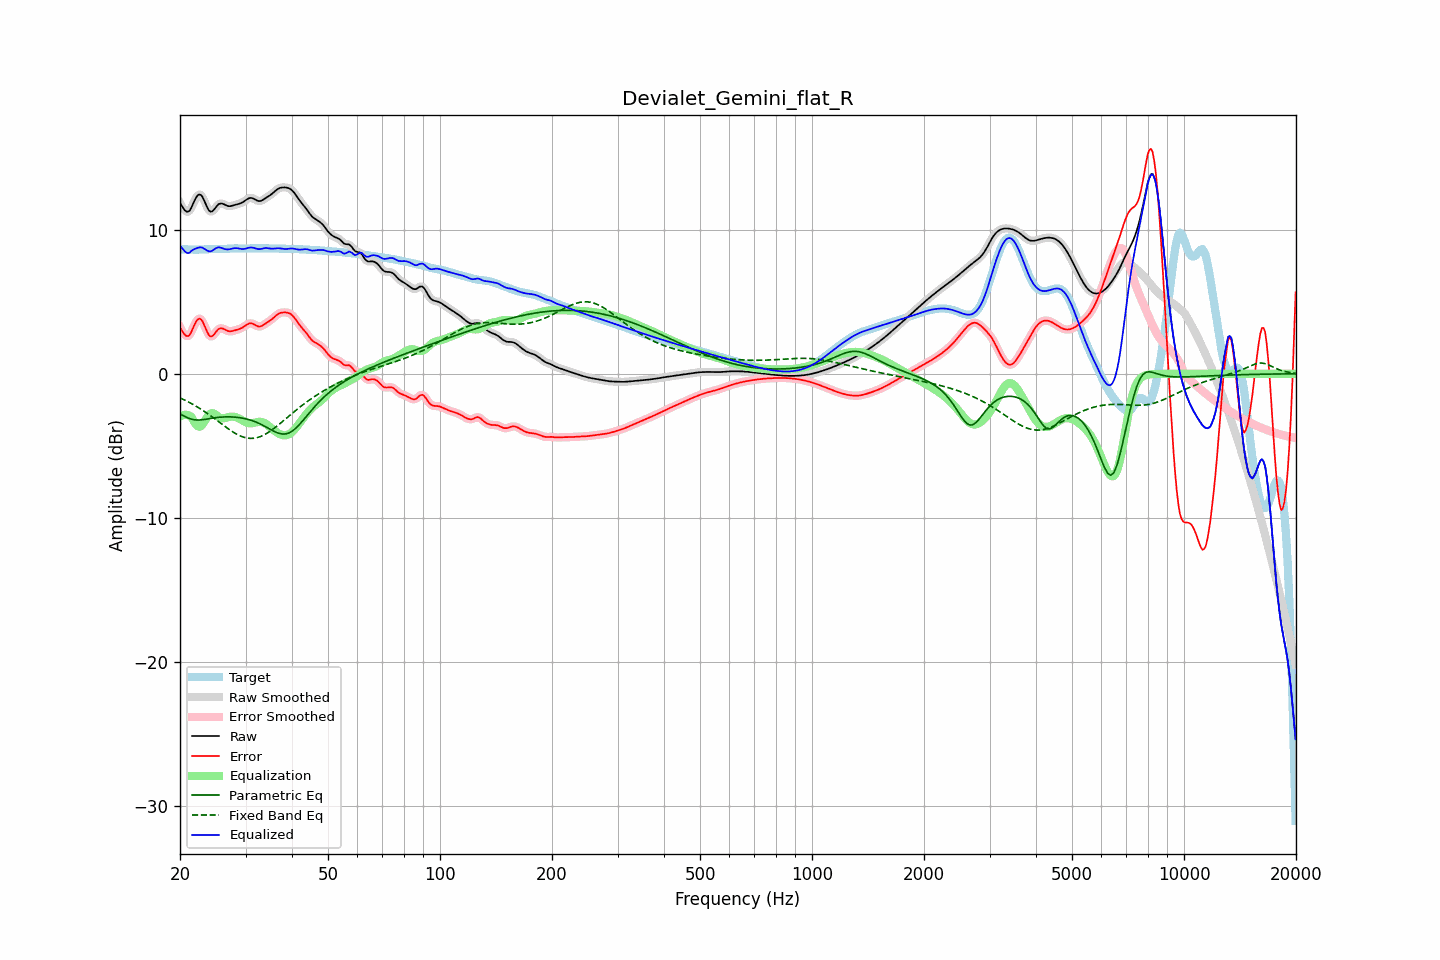

Source data for this figure (header and first rows):
frequency, raw, error, smoothed, error_smoothed, equalization, parametric_eq, fixed_band_eq, equalized_raw, equalized_smoothed, target
20.00, 11.86, 3.21, 11.89, 3.24, -2.98, -2.79, -1.68, 8.88, 8.91, 8.65
20.20, 11.69, 3.04, 11.66, 3.01, -2.92, -2.85, -1.73, 8.77, 8.75, 8.65
20.40, 11.52, 2.87, 11.49, 2.84, -2.87, -2.91, -1.78, 8.64, 8.61, 8.65
20.61, 11.36, 2.71, 11.37, 2.72, -2.85, -2.97, -1.83, 8.50, 8.51, 8.65
20.81, 11.27, 2.62, 11.27, 2.63, -2.85, -3.02, -1.89, 8.41, 8.42, 8.65
21.02, 11.26, 2.62, 11.26, 2.62, -2.88, -3.07, -1.94, 8.38, 8.38, 8.64
21.23, 11.33, 2.70, 11.35, 2.72, -2.92, -3.12, -2.00, 8.41, 8.43, 8.63
21.44, 11.52, 2.89, 11.53, 2.90, -2.99, -3.15, -2.06, 8.54, 8.54, 8.63
21.66, 11.77, 3.15, 11.77, 3.14, -3.17, -3.18, -2.12, 8.60, 8.59, 8.62
21.87, 12.03, 3.41, 12.02, 3.40, -3.36, -3.20, -2.19, 8.66, 8.66, 8.62
22.09, 12.24, 3.62, 12.24, 3.62, -3.53, -3.21, -2.25, 8.71, 8.71, 8.62
22.31, 12.40, 3.77, 12.39, 3.77, -3.64, -3.21, -2.32, 8.75, 8.75, 8.62
22.54, 12.46, 3.83, 12.45, 3.83, -3.68, -3.22, -2.39, 8.78, 8.77, 8.63
22.76, 12.42, 3.79, 12.41, 3.78, -3.64, -3.21, -2.46, 8.78, 8.77, 8.63
22.99, 12.28, 3.64, 12.27, 3.63, -3.52, -3.20, -2.53, 8.76, 8.75, 8.64
23.22, 12.05, 3.40, 12.05, 3.40, -3.36, -3.18, -2.61, 8.69, 8.69, 8.65
23.45, 11.79, 3.13, 11.79, 3.14, -3.17, -3.16, -2.68, 8.62, 8.62, 8.65
23.69, 11.54, 2.88, 11.54, 2.88, -2.99, -3.14, -2.76, 8.55, 8.55, 8.66
23.92, 11.35, 2.68, 11.36, 2.70, -2.85, -3.12, -2.84, 8.50, 8.51, 8.67
24.16, 11.26, 2.59, 11.27, 2.60, -2.76, -3.11, -2.92, 8.50, 8.51, 8.67
24.40, 11.28, 2.61, 11.29, 2.61, -2.73, -3.09, -3.00, 8.55, 8.55, 8.67
24.65, 11.38, 2.71, 11.38, 2.71, -2.76, -3.07, -3.08, 8.62, 8.62, 8.67
24.89, 11.53, 2.85, 11.52, 2.85, -2.83, -3.05, -3.16, 8.70, 8.70, 8.67
25.14, 11.66, 2.99, 11.66, 2.99, -2.91, -3.04, -3.25, 8.75, 8.75, 8.67
25.39, 11.79, 3.11, 11.77, 3.10, -2.99, -3.03, -3.33, 8.79, 8.78, 8.67
25.65, 11.82, 3.15, 11.82, 3.15, -3.06, -3.02, -3.41, 8.77, 8.77, 8.67
25.91, 11.83, 3.16, 11.83, 3.16, -3.09, -3.01, -3.50, 8.74, 8.74, 8.67
26.16, 11.79, 3.12, 11.79, 3.12, -3.10, -3.00, -3.58, 8.70, 8.69, 8.67
26.43, 11.74, 3.06, 11.74, 3.07, -3.08, -3.00, -3.66, 8.66, 8.66, 8.68
26.69, 11.69, 3.01, 11.69, 3.01, -3.05, -2.99, -3.75, 8.64, 8.64, 8.68
26.96, 11.65, 2.96, 11.66, 2.97, -3.01, -2.99, -3.83, 8.64, 8.64, 8.69
27.23, 11.64, 2.95, 11.65, 2.95, -2.99, -3.00, -3.90, 8.65, 8.66, 8.70
27.50, 11.66, 2.96, 11.66, 2.96, -2.98, -3.00, -3.98, 8.69, 8.68, 8.70
27.77, 11.69, 2.98, 11.69, 2.98, -2.98, -3.00, -4.05, 8.71, 8.71, 8.71
28.05, 11.72, 3.01, 11.72, 3.01, -3.00, -3.01, -4.12, 8.73, 8.73, 8.71
28.33, 11.76, 3.04, 11.75, 3.04, -3.03, -3.02, -4.18, 8.73, 8.73, 8.71
28.62, 11.79, 3.08, 11.79, 3.08, -3.07, -3.03, -4.24, 8.72, 8.72, 8.71
28.90, 11.82, 3.11, 11.82, 3.11, -3.12, -3.05, -4.29, 8.69, 8.70, 8.71
29.19, 11.86, 3.16, 11.86, 3.16, -3.18, -3.06, -4.34, 8.68, 8.68, 8.70
29.48, 11.91, 3.21, 11.92, 3.22, -3.25, -3.09, -4.38, 8.66, 8.67, 8.70
29.78, 11.99, 3.29, 11.99, 3.29, -3.31, -3.11, -4.42, 8.68, 8.68, 8.70
30.08, 12.07, 3.37, 12.07, 3.37, -3.37, -3.13, -4.45, 8.70, 8.70, 8.70
30.38, 12.14, 3.44, 12.14, 3.44, -3.41, -3.16, -4.47, 8.73, 8.73, 8.70
30.68, 12.20, 3.49, 12.20, 3.49, -3.44, -3.19, -4.48, 8.76, 8.76, 8.71
30.99, 12.22, 3.51, 12.22, 3.50, -3.45, -3.22, -4.49, 8.77, 8.77, 8.71
31.30, 12.20, 3.49, 12.20, 3.48, -3.44, -3.26, -4.49, 8.77, 8.76, 8.72
31.61, 12.16, 3.44, 12.15, 3.43, -3.41, -3.30, -4.48, 8.74, 8.74, 8.72
31.93, 12.09, 3.37, 12.09, 3.37, -3.38, -3.34, -4.46, 8.71, 8.71, 8.72
32.24, 12.03, 3.32, 12.03, 3.32, -3.36, -3.39, -4.44, 8.68, 8.68, 8.72
32.57, 12.00, 3.28, 12.00, 3.29, -3.34, -3.44, -4.40, 8.66, 8.66, 8.72
32.89, 12.00, 3.29, 12.01, 3.29, -3.34, -3.49, -4.36, 8.67, 8.67, 8.72
33.22, 12.05, 3.33, 12.05, 3.33, -3.36, -3.55, -4.32, 8.69, 8.69, 8.72
33.55, 12.11, 3.39, 12.11, 3.39, -3.39, -3.60, -4.26, 8.72, 8.72, 8.72
33.89, 12.19, 3.47, 12.18, 3.47, -3.45, -3.67, -4.20, 8.74, 8.73, 8.71
34.23, 12.26, 3.55, 12.26, 3.54, -3.53, -3.73, -4.14, 8.73, 8.73, 8.71
34.57, 12.33, 3.62, 12.33, 3.62, -3.61, -3.79, -4.07, 8.72, 8.72, 8.71
34.92, 12.40, 3.69, 12.40, 3.69, -3.70, -3.85, -3.99, 8.70, 8.70, 8.71
35.27, 12.48, 3.78, 12.49, 3.78, -3.80, -3.91, -3.92, 8.69, 8.69, 8.71
35.62, 12.58, 3.87, 12.58, 3.87, -3.89, -3.97, -3.83, 8.69, 8.69, 8.71
35.97, 12.68, 3.97, 12.68, 3.97, -3.97, -4.02, -3.75, 8.70, 8.70, 8.71
... 635 more rows
